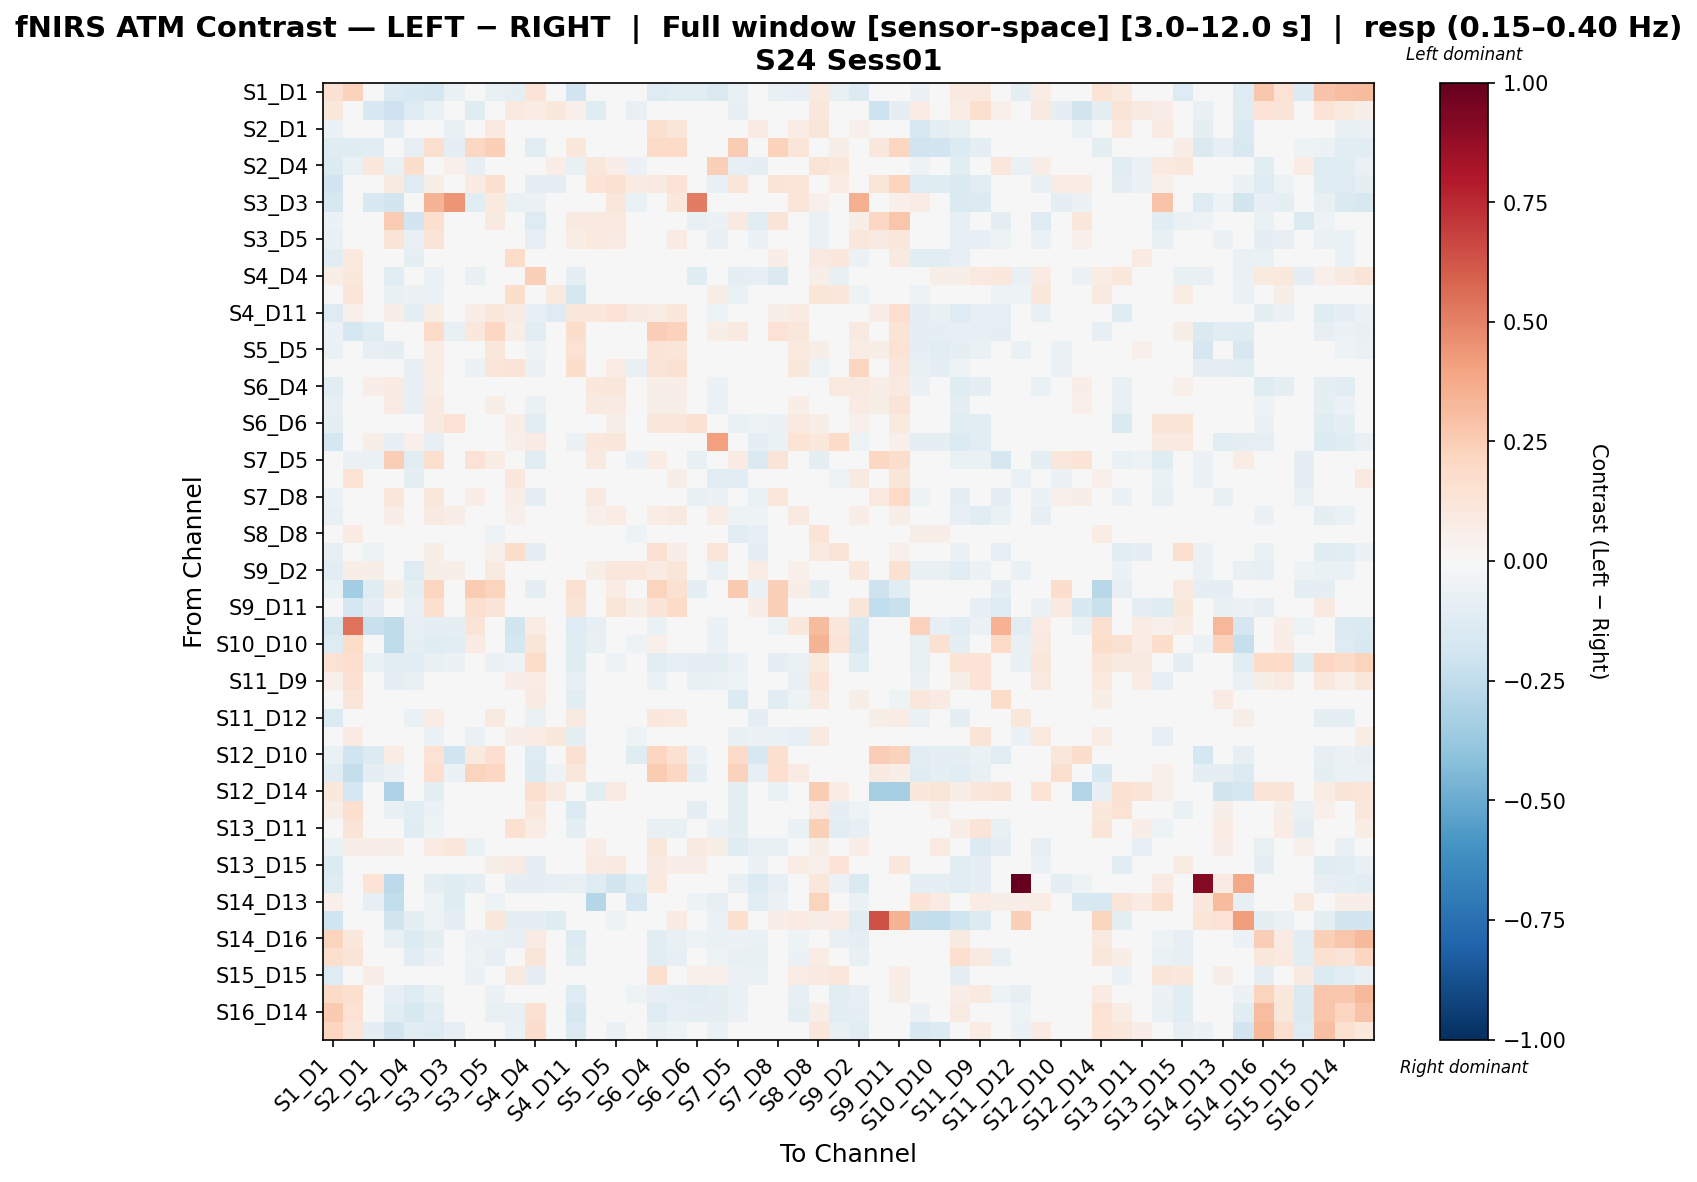

The data file committed next to this chart (first rows):
, S1_D1 hbo, S1_D3 hbo, S2_D1 hbo, S2_D2 hbo, S2_D4 hbo, S3_D1 hbo, S3_D3 hbo, S3_D4 hbo, S3_D5 hbo, S4_D2 hbo, S4_D4 hbo, S4_D6 hbo, S4_D11 hbo, S5_D3 hbo, S5_D5 hbo, S5_D7 hbo, S6_D4 hbo, S6_D5 hbo, S6_D6 hbo, S6_D8 hbo, S7_D5 hbo, S7_D7 hbo, S7_D8 hbo
S1_D1 hbo, 0.1547, 0.2284, -0.02829, -0.1401, -0.1522, -0.1722, -0.06491, -0.04949, -0.0707, -0.09556, 0.1403, -0.008613, -0.1896, -0.01061, -0.01306, 0.001885, -0.1264, -0.1017, -0.1046, -0.1421, -0.07424, 0.02422, -0.07627
S1_D3 hbo, 0.1031, -0.01169, -0.1486, -0.2047, -0.1271, -0.06555, -0.03904, -0.1212, 0.003788, 0.09671, 0.07585, 0.1053, 0.05246, -0.1201, 0.001101, -0.07073, -0.00505, -0.02298, 0.02172, -0.01124, -0.0803, 0.03036, -0.009595
S2_D1 hbo, -0.0599, -0.0295, -0.04337, -0.1164, -0.01706, 0.01952, -0.07071, -0.03746, 0.09434, 0.0445, 0.007595, 0.01615, 0.03775, -0.01511, 0.009617, -0.005159, 0.1584, 0.1186, 0.001807, 0.04626, -0.03455, 0.08082, 0.008564
S2_D2 hbo, -0.1194, -0.1215, -0.1168, -0.03572, -0.08102, 0.1615, -0.09679, 0.205, 0.2352, 0.009994, -0.1024, -0.04418, 0.1063, 0.04911, -0.002444, 0.04848, 0.1938, 0.1927, -0.02307, -0.04557, 0.251, -0.03912, 0.2325
S2_D4 hbo, -0.1332, -0.06855, 0.1038, -0.06451, 0.1784, -0.0364, 0.0519, -0.08274, -0.03136, 0.004697, 0.022, 0.06462, -0.07635, 0.1159, 0.06374, -0.06171, 0.02958, 0.0156, 0.02387, 0.2397, -0.07948, -0.0901, 0.01119
S3_D1 hbo, -0.191, 0.0104, 0.01229, 0.09307, -0.1268, 0.05777, 0.0008282, 0.0798, 0.1598, -0.02012, -0.08926, -0.09935, 0.02857, 0.1391, 0.1497, 0.0792, 0.09119, 0.1343, 0.03957, -0.07683, 0.1244, -0.001564, 0.1273
S3_D3 hbo, -0.1604, -0.04291, -0.1526, -0.1851, -0.04139, 0.337, 0.4444, -0.1101, 0.09813, -0.06813, -0.05756, -0.02179, -0.02248, -0.04875, 0.1136, -0.06966, 0.03782, 0.103, 0.5144, -0.02973, -0.03698, -0.01533, -0.03215
S3_D4 hbo, -0.05929, -0.04571, -0.04832, 0.2561, -0.188, 0.159, -0.04416, 0.01247, 0.09017, -0.01965, -0.1273, -0.002193, 0.09134, 0.09844, 0.0953, -0.03429, 0.04376, 0.02056, -0.07562, -0.0571, 0.08733, -0.1154, 0.131
S3_D5 hbo, -0.07098, -0.03518, 0.01117, 0.1324, -0.07793, 0.1304, 0.04573, 0.04625, 0.01883, -0.01415, -0.08418, 0.01269, 0.07639, 0.09819, 0.08056, 0.01905, 0.04016, 0.08124, -0.00903, -0.07316, -0.007403, -0.06034, 0.01964
S4_D2 hbo, -0.1149, 0.09882, -0.00361, -0.04956, -0.08779, -0.03163, -0.02678, -0.01947, 0.005623, 0.1848, -0.01808, 0.04976, -0.007511, 0.02379, 0.03489, 0.03965, -0.01766, 0.02932, 0.01782, 0.007071, -0.01364, 0.01655, 0.06883
S4_D4 hbo, 0.06058, 0.1064, -0.01122, -0.1095, -0.04411, -0.06423, 0.01386, -0.07737, -0.02573, -0.03662, 0.2377, 0.008753, -0.09833, 0.01254, -0.001548, -0.04544, -0.04371, -0.01336, -0.1201, 0.03602, -0.09375, -0.08533, -0.1442
S4_D6 hbo, -0.01845, 0.1228, -0.02308, -0.0715, -0.06115, -0.06111, -0.02545, -0.02622, -0.01442, 0.1781, 0.03359, 0.09932, -0.1714, -0.003619, -0.007205, -0.005885, 0.01941, -0.02048, -0.02771, 0.05567, -0.06255, -0.04756, -0.03488
S4_D11 hbo, -0.1326, 0.05457, 0.02112, 0.06401, -0.08747, 0.05942, 0.007814, 0.06787, 0.1058, 0.08502, -0.08153, -0.1274, 0.1111, 0.1028, 0.1434, 0.08935, 0.07746, 0.1077, -0.0004037, -0.05092, 0.04259, -0.01429, 0.05666
S5_D3 hbo, -0.06031, -0.1795, -0.1233, -0.01446, -0.0277, 0.1918, -0.0776, 0.109, 0.2104, 0.06981, -0.1067, -0.04398, 0.1758, -0.01696, 0.03559, -0.009433, 0.2431, 0.2333, -0.02658, 0.05593, 0.08872, -0.03226, 0.1455
S5_D5 hbo, -0.06933, 0.01448, -0.08536, -0.08764, -0.04447, 0.07666, -0.04678, -0.02596, 0.1156, 0.04098, -0.0534, -0.004268, 0.148, -0.007404, -0.02403, 0.04294, 0.1373, 0.1237, 0.02725, 0.0312, 0.00492, -0.04044, 0.04381
S5_D7 hbo, -0.0002184, -0.04169, -0.0364, 0.02121, -0.08493, 0.07526, -0.04369, -0.06228, 0.1224, 0.1303, -0.05801, 0.01404, 0.1742, -0.01309, 0.07794, -0.07199, 0.1312, 0.1542, 0.04014, -0.02766, -0.04573, -0.02775, 0.02469
S6_D4 hbo, -0.1021, 0.001051, 0.06547, 0.08221, -0.08188, 0.066, 0.02691, 0.01537, 0.04695, -0.006893, -0.04362, -0.007065, 0.02151, 0.1055, 0.1119, 0.03792, 0.05979, 0.06515, 0.04344, -0.05578, 0.006395, -0.0258, 0.02666
S6_D5 hbo, -0.08573, -0.01461, 0.02922, 0.08171, -0.08197, 0.09128, 0.03767, 0.02853, 0.06079, 0.0295, -0.06551, -0.02598, 0.04527, 0.09276, 0.08411, 0.03714, 0.05483, 0.06043, -0.002357, -0.06868, -0.003227, -0.03301, -0.01531
S6_D6 hbo, -0.09807, 0.04759, 0.0134, -0.04611, -0.01164, 0.08874, 0.1416, -0.04105, 0.04642, 0.06507, -0.1154, -0.005845, 0.02944, 0.03973, 0.06035, 0.02148, 0.113, 0.1103, 0.149, 0.01908, -0.06798, -0.05355, -0.05756
S6_D8 hbo, -0.1759, -0.009481, 0.05801, -0.08018, 0.05195, -0.07852, 0.03214, -0.0306, 0.003756, 0.05353, 0.08234, 0.04142, -0.05801, 0.1022, 0.1097, 0.02924, -0.01786, -0.009301, 0.01456, 0.4122, 0.00574, -0.09307, -0.06449
S7_D5 hbo, -0.04949, -0.05676, -0.06516, 0.2483, -0.1116, 0.1712, -0.02504, 0.1457, 0.07034, 0.006619, -0.1081, -0.03772, 0.03354, 0.09217, 0.03785, -0.05482, 0.07636, 0.03787, -0.07623, -0.03688, 0.08218, -0.1425, 0.1277
S7_D7 hbo, 0.01681, 0.1393, 0.04216, -0.02138, -0.09676, 0.0131, 0.007068, -0.0451, 0.009679, 0.107, -0.03696, 0.02549, -1.9903388578995467e-05, 0.02682, 0.02486, 0.01412, 0.0396, 0.05727, -0.04988, -0.1081, -0.1077, 0.02383, -0.03899
S7_D8 hbo, -0.05796, 0.01821, -0.00184, 0.1129, -0.0462, 0.1109, -0.004087, 0.07023, 0.04961, 0.06981, -0.09777, -0.04552, 0.02848, 0.08767, 0.04775, -0.007477, 0.04102, 0.01364, -0.07496, -0.05725, 0.04542, -0.06314, 0.1172
S8_D6 hbo, -0.07033, 0.01011, 0.008229, 0.06455, -0.04395, 0.08934, 0.06958, -0.01456, 0.04108, 0.0525, -0.03748, 0.004657, 0.0437, 0.05129, 0.07557, 0.01075, 0.07435, 0.08665, 0.04584, 0.07535, -0.05351, -0.05303, -0.01744
S8_D8 hbo, -0.01228, 0.08359, 0.04884, -0.02132, -0.04916, -0.01974, 0.03547, -0.04584, -0.05381, 0.0333, 0.01186, 0.03546, -0.04731, 0.04458, 0.03606, -0.05029, -0.01837, -0.04197, -0.003441, 0.01402, -0.1049, -0.08429, -0.04767
S8_D15 hbo, -0.08018, -0.01485, -0.05245, 0.02621, -0.001326, 0.06046, 0.01236, 0.035, 0.05025, 0.1763, -0.08753, 0.01672, -0.02153, 0.002462, 0.04154, -0.04832, 0.1549, 0.06869, -0.02084, 0.1232, -0.04283, -0.08764, -0.01012
S9_D2 hbo, -0.1117, 0.06969, 0.0597, -0.009404, -0.1252, 0.06176, 0.06183, 0.04869, 0.09159, 0.005749, -0.01846, -0.0374, -0.00886, 0.06238, 0.1129, 0.117, 0.08209, 0.1221, 0.01038, -0.06807, -0.01135, 0.07271, -0.002708
S9_D9 hbo, -0.06497, -0.3483, -0.1193, 0.05568, -0.09595, 0.2179, 0.0, 0.2552, 0.2214, 0.03252, -0.09066, 0.0, 0.1498, -0.0393, 0.07651, -0.04122, 0.2257, 0.1532, -0.09066, 0.0, 0.2593, -0.05943, 0.2345
S9_D11 hbo, 0.005576, -0.1728, -0.09376, 0.03375, -0.07374, 0.1617, 0.0101, 0.1618, 0.1328, 0.03306, 0.01004, -0.03632, 0.127, -0.03973, 0.1191, 0.06757, 0.1292, 0.1942, 0.04373, 0.02578, 0.03036, 0.06255, 0.2373
S10_D9 hbo, -0.1564, 0.5448, -0.2231, -0.2556, -0.0784, -0.09848, -0.09615, 0.1312, 0.0, -0.1802, 0.07483, -0.04715, -0.1266, -0.08163, 0.0211, -0.01365, -0.06634, -0.01809, 0.005418, -0.06031, -0.01206, -0.03226, -0.05428
S10_D10 hbo, -0.1301, 0.1857, -0.04425, -0.252, -0.08678, -0.1231, -0.1084, 0.08373, 0.0, -0.1751, 0.118, -0.03783, -0.1202, -0.07596, 0.01974, -0.05064, 0.05432, -0.02003, -0.006396, -0.06008, 0.0, -0.02435, -0.04673
S10_D12 hbo, 0.1452, 0.1692, -0.06761, -0.1154, -0.1094, -0.07485, -0.06064, -0.0436, -0.05645, -0.05168, 0.1808, 0.02218, -0.123, -0.03906, -0.05402, -0.04496, -0.1171, -0.08574, -0.0896, -0.0896, -0.05645, -0.04716, -0.09551
S11_D9 hbo, 0.05015, 0.1506, -0.04333, -0.09227, -0.0748, -0.04945, -0.04887, -0.03352, -0.02676, 0.06726, 0.073, 0.02707, -0.08389, -0.01897, -0.03036, -0.03714, -0.06723, -0.002984, -0.07593, -0.06658, -0.05466, -0.0371, -0.02742
S11_D11 hbo, -0.01903, 0.1179, 0.002834, -0.03306, -0.01651, -0.01295, 0.03314, -0.04222, -0.01299, 0.01393, 0.08266, 0.02349, -0.1019, 0.006123, 0.0286, -0.03459, -0.00526, 0.04993, -0.04417, 0.02305, -0.1337, -0.03555, -0.1114
S11_D12 hbo, -0.1396, -0.0275, -0.01783, -0.01302, -0.07023, 0.07255, 0.002167, 0.01697, 0.09122, 0.003279, -0.06415, -0.03075, 0.09292, 0.04706, 0.02077, 0.005704, 0.1024, 0.09681, -0.03084, -0.006453, 0.02865, -0.1004, 0.03474
S11_D13 hbo, 0.03059, 0.08177, -0.02772, -0.03762, -0.02156, -0.05475, -0.02687, -0.06662, -0.03637, 0.06022, 0.0708, 0.1053, -0.1005, -0.01075, -0.02192, -0.05051, -0.01231, 0.01125, -0.04244, -0.04159, -0.07581, -0.06003, -0.06868
S12_D10 hbo, -0.06801, -0.1983, -0.1376, 0.07045, -0.03976, 0.1431, -0.1987, 0.09766, 0.1697, 0.006289, -0.1321, -0.02815, 0.1549, 0.04097, -0.04966, -0.1218, 0.2115, 0.1488, -0.05752, 0.02154, 0.1898, -0.1595, 0.1622
S12_D12 hbo, -0.1027, -0.2379, -0.09745, -0.05899, -0.02761, 0.1665, -0.06004, 0.2233, 0.204, -0.02786, -0.1384, -0.05137, 0.1133, 0.03933, -0.008011, 0.01922, 0.2535, 0.204, -0.08802, 0.004159, 0.2273, -0.08253, 0.1715
S12_D14 hbo, 0.1032, -0.1667, -0.03154, -0.3071, 0.008178, -0.09886, 0.02594, -0.01159, -0.01143, -0.001384, 0.1587, 0.0924, -0.0397, -0.1063, 0.08059, -0.01937, -0.02614, -0.01143, -0.01821, 0.0271, -0.101, 0.01608, -0.06584
S13_D6 hbo, 0.05641, 0.1573, 0.03619, -0.07226, -0.1097, -0.05781, 0.009254, -0.02989, -0.03324, -0.02527, 0.109, -0.01792, -0.1329, -0.008733, 0.02512, -0.01645, 0.007979, -0.03994, -0.09153, 0.007584, -0.09345, -0.04061, -0.0348
S13_D11 hbo, 0.04183, 0.1321, -0.03576, -0.03829, -0.1198, -0.05157, -0.00166, -0.01451, -0.04172, 0.149, 0.07446, -0.03857, -0.09019, -0.02201, 0.008209, -0.03054, -0.07546, -0.07066, -0.01985, -0.0591, -0.1004, -0.04894, 0.00823
S13_D13 hbo, -0.0629, 0.05601, 0.0675, 0.05807, 0.01285, 0.079, 0.1141, -0.0643, 0.01209, -0.02955, -0.03664, -0.03304, -0.01093, 0.06508, 0.02578, 0.005315, 0.111, 0.01718, 0.09321, 0.05801, -0.1201, -0.07415, -0.07255
S13_D15 hbo, -0.1334, 0.03249, 0.001175, 0.02554, -0.01918, 0.03468, 0.02525, -0.02408, 0.05895, 0.07838, -0.09014, 0.03668, 0.02091, 0.07828, 0.08699, -0.000443, 0.08866, 0.0635, 0.06467, 0.03605, -0.01062, -0.05995, 0.0138
S14_D12 hbo, -0.1191, -0.02992, 0.134, -0.2637, -0.01316, -0.09484, -0.1216, -0.08639, 0.03564, -0.09484, -0.08662, -0.07907, -0.0754, -0.1226, -0.1867, -0.1216, 0.09788, 0.03591, -0.04716, 0.03564, -0.0754, -0.1369, -0.08198
S14_D13 hbo, 0.05284, -0.02937, -0.08324, -0.2445, -0.01757, -0.05049, -0.1216, 0.03251, -0.05049, -0.0264, 0.01918, 0.003094, 0.002683, -0.282, -0.01199, -0.1651, 0.01452, -0.04207, -0.05049, -0.08414, -0.02524, -0.1119, -0.06005
S14_D14 hbo, -0.1964, -0.04299, -0.02453, -0.183, -0.08692, -0.05308, -0.1014, -0.01465, 0.1024, -0.08916, -0.09456, -0.125, 0.0434, -0.04792, -0.0545, -0.02305, 0.03721, 0.08067, -0.005191, -0.06519, 0.1577, -0.02434, 0.06308
S14_D16 hbo, 0.2237, 0.1027, -0.008309, -0.07115, -0.1356, -0.08602, -0.03049, -0.05598, -0.06472, -0.0807, 0.08381, -0.02328, -0.1399, 0.0, 0.001237, -0.02277, -0.106, -0.07124, -0.05231, -0.06655, -0.05964, -0.06405, -0.04513
S15_D13 hbo, 0.1622, 0.1253, -0.01797, -0.04718, -0.1149, -0.06201, -0.04718, -0.05247, -0.08505, -0.02908, 0.1232, 0.0405, -0.1212, 0.0, -0.009732, -0.04228, -0.1161, -0.08015, -0.03832, -0.0518, -0.07157, -0.07183, -0.03172
S15_D15 hbo, -0.1257, -0.005302, 0.06441, -0.04303, -0.007245, 0.02166, -0.009054, -0.06195, 0.02837, 0.08951, -0.09923, 0.04482, -0.01977, 0.02007, 0.005507, -0.0109, 0.1623, 0.03679, 0.05219, 0.05229, -0.057, -0.06839, -0.002604
S15_D16 hbo, 0.1906, 0.1614, -0.02957, -0.08401, -0.1258, -0.07134, -0.03819, -0.03949, -0.05833, 0.02908, 0.04593, -0.01121, -0.1258, -0.03055, -0.0299, -0.05063, -0.08476, -0.08891, -0.1118, -0.09657, -0.06597, -0.02883, -0.007348
S16_D14 hbo, 0.2608, 0.1457, -0.02935, -0.1041, -0.1585, -0.1113, -0.046, -0.02729, -0.07329, -0.07702, 0.1539, -0.005118, -0.1573, -0.02183, -0.007872, -0.01057, -0.1268, -0.07816, -0.08907, -0.09571, -0.06179, -0.005913, -0.04711
S16_D16 hbo, 0.2119, 0.119, -0.08744, -0.1838, -0.1159, -0.1254, -0.08102, -0.04164, -0.01041, -0.06735, 0.1786, 0.0007473, -0.1367, -0.04164, -0.05829, -0.008327, -0.07352, -0.05296, -0.04571, -0.06744, 0.0, 0.0367, -0.0212
